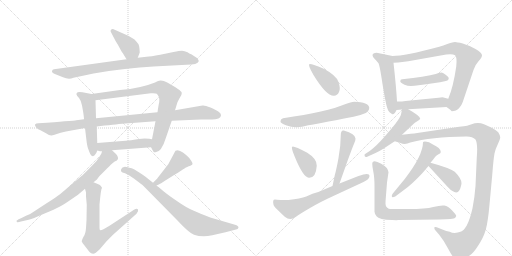
t = 0.00 s
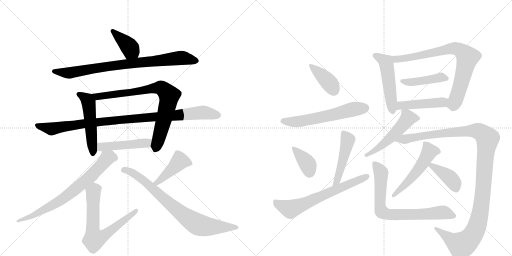
t = 3.59 s
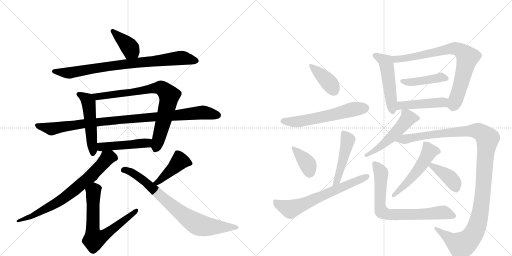
t = 7.19 s
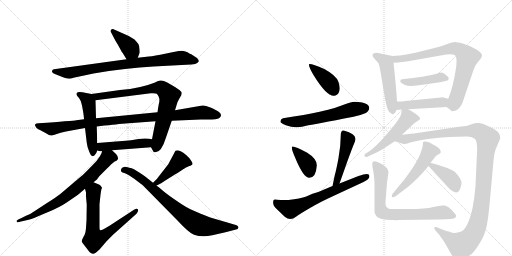
t = 10.78 s
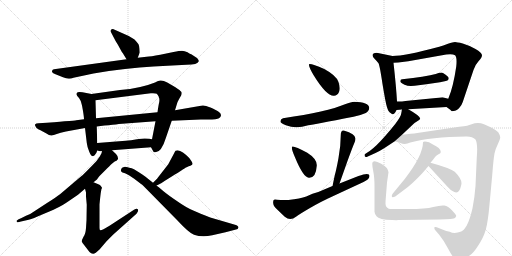
t = 14.38 s
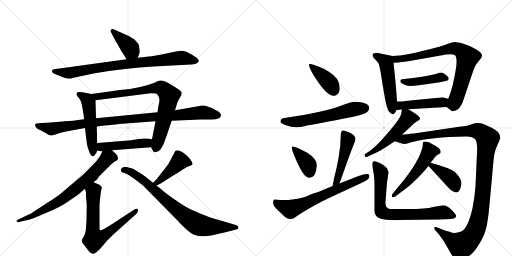
t = 17.97 s

The animated SVG that drew these frames (rendered in a browser with its animation timeline set to each time). Animation: 24 CSS @keyframes rules; one cycle of 17.97 s.

<svg version="1.1" viewBox="0 0 2048 1024" xmlns="http://www.w3.org/2000/svg">
  <g stroke="lightgray" stroke-dasharray="1,1" stroke-width="1" transform="scale(4, 4)">
    <line x1="0" y1="0" x2="256" y2="256"></line>
    <line x1="256" y1="0" x2="0" y2="256"></line>
    <line x1="128" y1="0" x2="128" y2="256"></line>
    <line x1="0" y1="128" x2="256" y2="128"></line>
    <line x1="256" y1="0" x2="512" y2="256"></line>
    <line x1="512" y1="0" x2="256" y2="256"></line>
    <line x1="384" y1="0" x2="384" y2="256"></line>
    <line x1="256" y1="128" x2="512" y2="128"></line>
  </g>
<g transform="scale(1, -1) translate(0, -850)">
   <style type="text/css">
    @keyframes keyframes0 {
      from {
       stroke: black;
       stroke-dashoffset: 391;
       stroke-width: 128;
       }
       56% {
       animation-timing-function: step-end;
       stroke: black;
       stroke-dashoffset: 0;
       stroke-width: 128;
       }
       to {
       stroke: black;
       stroke-width: 1024;
       }
       }
       #make-me-a-hanzi-animation-0 {
         animation: keyframes0 0.568197s both;
         animation-delay: 0.000000s;
         animation-timing-function: linear;
       }
    @keyframes keyframes1 {
      from {
       stroke: black;
       stroke-dashoffset: 831;
       stroke-width: 128;
       }
       73% {
       animation-timing-function: step-end;
       stroke: black;
       stroke-dashoffset: 0;
       stroke-width: 128;
       }
       to {
       stroke: black;
       stroke-width: 1024;
       }
       }
       #make-me-a-hanzi-animation-1 {
         animation: keyframes1 0.926270s both;
         animation-delay: 0.568197s;
         animation-timing-function: linear;
       }
    @keyframes keyframes2 {
      from {
       stroke: black;
       stroke-dashoffset: 514;
       stroke-width: 128;
       }
       63% {
       animation-timing-function: step-end;
       stroke: black;
       stroke-dashoffset: 0;
       stroke-width: 128;
       }
       to {
       stroke: black;
       stroke-width: 1024;
       }
       }
       #make-me-a-hanzi-animation-2 {
         animation: keyframes2 0.668294s both;
         animation-delay: 1.494466s;
         animation-timing-function: linear;
       }
    @keyframes keyframes3 {
      from {
       stroke: black;
       stroke-dashoffset: 797;
       stroke-width: 128;
       }
       72% {
       animation-timing-function: step-end;
       stroke: black;
       stroke-dashoffset: 0;
       stroke-width: 128;
       }
       to {
       stroke: black;
       stroke-width: 1024;
       }
       }
       #make-me-a-hanzi-animation-3 {
         animation: keyframes3 0.898600s both;
         animation-delay: 2.162760s;
         animation-timing-function: linear;
       }
    @keyframes keyframes4 {
      from {
       stroke: black;
       stroke-dashoffset: 985;
       stroke-width: 128;
       }
       76% {
       animation-timing-function: step-end;
       stroke: black;
       stroke-dashoffset: 0;
       stroke-width: 128;
       }
       to {
       stroke: black;
       stroke-width: 1024;
       }
       }
       #make-me-a-hanzi-animation-4 {
         animation: keyframes4 1.051595s both;
         animation-delay: 3.061361s;
         animation-timing-function: linear;
       }
    @keyframes keyframes5 {
      from {
       stroke: black;
       stroke-dashoffset: 468;
       stroke-width: 128;
       }
       60% {
       animation-timing-function: step-end;
       stroke: black;
       stroke-dashoffset: 0;
       stroke-width: 128;
       }
       to {
       stroke: black;
       stroke-width: 1024;
       }
       }
       #make-me-a-hanzi-animation-5 {
         animation: keyframes5 0.630859s both;
         animation-delay: 4.112956s;
         animation-timing-function: linear;
       }
    @keyframes keyframes6 {
      from {
       stroke: black;
       stroke-dashoffset: 736;
       stroke-width: 128;
       }
       71% {
       animation-timing-function: step-end;
       stroke: black;
       stroke-dashoffset: 0;
       stroke-width: 128;
       }
       to {
       stroke: black;
       stroke-width: 1024;
       }
       }
       #make-me-a-hanzi-animation-6 {
         animation: keyframes6 0.848958s both;
         animation-delay: 4.743815s;
         animation-timing-function: linear;
       }
    @keyframes keyframes7 {
      from {
       stroke: black;
       stroke-dashoffset: 688;
       stroke-width: 128;
       }
       69% {
       animation-timing-function: step-end;
       stroke: black;
       stroke-dashoffset: 0;
       stroke-width: 128;
       }
       to {
       stroke: black;
       stroke-width: 1024;
       }
       }
       #make-me-a-hanzi-animation-7 {
         animation: keyframes7 0.809896s both;
         animation-delay: 5.592773s;
         animation-timing-function: linear;
       }
    @keyframes keyframes8 {
      from {
       stroke: black;
       stroke-dashoffset: 432;
       stroke-width: 128;
       }
       58% {
       animation-timing-function: step-end;
       stroke: black;
       stroke-dashoffset: 0;
       stroke-width: 128;
       }
       to {
       stroke: black;
       stroke-width: 1024;
       }
       }
       #make-me-a-hanzi-animation-8 {
         animation: keyframes8 0.601562s both;
         animation-delay: 6.402669s;
         animation-timing-function: linear;
       }
    @keyframes keyframes9 {
      from {
       stroke: black;
       stroke-dashoffset: 786;
       stroke-width: 128;
       }
       72% {
       animation-timing-function: step-end;
       stroke: black;
       stroke-dashoffset: 0;
       stroke-width: 128;
       }
       to {
       stroke: black;
       stroke-width: 1024;
       }
       }
       #make-me-a-hanzi-animation-9 {
         animation: keyframes9 0.889648s both;
         animation-delay: 7.004232s;
         animation-timing-function: linear;
       }
    @keyframes keyframes10 {
      from {
       stroke: black;
       stroke-dashoffset: 395;
       stroke-width: 128;
       }
       56% {
       animation-timing-function: step-end;
       stroke: black;
       stroke-dashoffset: 0;
       stroke-width: 128;
       }
       to {
       stroke: black;
       stroke-width: 1024;
       }
       }
       #make-me-a-hanzi-animation-10 {
         animation: keyframes10 0.571452s both;
         animation-delay: 7.893880s;
         animation-timing-function: linear;
       }
    @keyframes keyframes11 {
      from {
       stroke: black;
       stroke-dashoffset: 591;
       stroke-width: 128;
       }
       66% {
       animation-timing-function: step-end;
       stroke: black;
       stroke-dashoffset: 0;
       stroke-width: 128;
       }
       to {
       stroke: black;
       stroke-width: 1024;
       }
       }
       #make-me-a-hanzi-animation-11 {
         animation: keyframes11 0.730957s both;
         animation-delay: 8.465332s;
         animation-timing-function: linear;
       }
    @keyframes keyframes12 {
      from {
       stroke: black;
       stroke-dashoffset: 376;
       stroke-width: 128;
       }
       55% {
       animation-timing-function: step-end;
       stroke: black;
       stroke-dashoffset: 0;
       stroke-width: 128;
       }
       to {
       stroke: black;
       stroke-width: 1024;
       }
       }
       #make-me-a-hanzi-animation-12 {
         animation: keyframes12 0.555990s both;
         animation-delay: 9.196289s;
         animation-timing-function: linear;
       }
    @keyframes keyframes13 {
      from {
       stroke: black;
       stroke-dashoffset: 471;
       stroke-width: 128;
       }
       61% {
       animation-timing-function: step-end;
       stroke: black;
       stroke-dashoffset: 0;
       stroke-width: 128;
       }
       to {
       stroke: black;
       stroke-width: 1024;
       }
       }
       #make-me-a-hanzi-animation-13 {
         animation: keyframes13 0.633301s both;
         animation-delay: 9.752279s;
         animation-timing-function: linear;
       }
    @keyframes keyframes14 {
      from {
       stroke: black;
       stroke-dashoffset: 666;
       stroke-width: 128;
       }
       68% {
       animation-timing-function: step-end;
       stroke: black;
       stroke-dashoffset: 0;
       stroke-width: 128;
       }
       to {
       stroke: black;
       stroke-width: 1024;
       }
       }
       #make-me-a-hanzi-animation-14 {
         animation: keyframes14 0.791992s both;
         animation-delay: 10.385579s;
         animation-timing-function: linear;
       }
    @keyframes keyframes15 {
      from {
       stroke: black;
       stroke-dashoffset: 504;
       stroke-width: 128;
       }
       62% {
       animation-timing-function: step-end;
       stroke: black;
       stroke-dashoffset: 0;
       stroke-width: 128;
       }
       to {
       stroke: black;
       stroke-width: 1024;
       }
       }
       #make-me-a-hanzi-animation-15 {
         animation: keyframes15 0.660156s both;
         animation-delay: 11.177572s;
         animation-timing-function: linear;
       }
    @keyframes keyframes16 {
      from {
       stroke: black;
       stroke-dashoffset: 784;
       stroke-width: 128;
       }
       72% {
       animation-timing-function: step-end;
       stroke: black;
       stroke-dashoffset: 0;
       stroke-width: 128;
       }
       to {
       stroke: black;
       stroke-width: 1024;
       }
       }
       #make-me-a-hanzi-animation-16 {
         animation: keyframes16 0.888021s both;
         animation-delay: 11.837728s;
         animation-timing-function: linear;
       }
    @keyframes keyframes17 {
      from {
       stroke: black;
       stroke-dashoffset: 437;
       stroke-width: 128;
       }
       59% {
       animation-timing-function: step-end;
       stroke: black;
       stroke-dashoffset: 0;
       stroke-width: 128;
       }
       to {
       stroke: black;
       stroke-width: 1024;
       }
       }
       #make-me-a-hanzi-animation-17 {
         animation: keyframes17 0.605632s both;
         animation-delay: 12.725749s;
         animation-timing-function: linear;
       }
    @keyframes keyframes18 {
      from {
       stroke: black;
       stroke-dashoffset: 459;
       stroke-width: 128;
       }
       60% {
       animation-timing-function: step-end;
       stroke: black;
       stroke-dashoffset: 0;
       stroke-width: 128;
       }
       to {
       stroke: black;
       stroke-width: 1024;
       }
       }
       #make-me-a-hanzi-animation-18 {
         animation: keyframes18 0.623535s both;
         animation-delay: 13.331380s;
         animation-timing-function: linear;
       }
    @keyframes keyframes19 {
      from {
       stroke: black;
       stroke-dashoffset: 523;
       stroke-width: 128;
       }
       63% {
       animation-timing-function: step-end;
       stroke: black;
       stroke-dashoffset: 0;
       stroke-width: 128;
       }
       to {
       stroke: black;
       stroke-width: 1024;
       }
       }
       #make-me-a-hanzi-animation-19 {
         animation: keyframes19 0.675618s both;
         animation-delay: 13.954915s;
         animation-timing-function: linear;
       }
    @keyframes keyframes20 {
      from {
       stroke: black;
       stroke-dashoffset: 1210;
       stroke-width: 128;
       }
       80% {
       animation-timing-function: step-end;
       stroke: black;
       stroke-dashoffset: 0;
       stroke-width: 128;
       }
       to {
       stroke: black;
       stroke-width: 1024;
       }
       }
       #make-me-a-hanzi-animation-20 {
         animation: keyframes20 1.234701s both;
         animation-delay: 14.630534s;
         animation-timing-function: linear;
       }
    @keyframes keyframes21 {
      from {
       stroke: black;
       stroke-dashoffset: 522;
       stroke-width: 128;
       }
       63% {
       animation-timing-function: step-end;
       stroke: black;
       stroke-dashoffset: 0;
       stroke-width: 128;
       }
       to {
       stroke: black;
       stroke-width: 1024;
       }
       }
       #make-me-a-hanzi-animation-21 {
         animation: keyframes21 0.674805s both;
         animation-delay: 15.865234s;
         animation-timing-function: linear;
       }
    @keyframes keyframes22 {
      from {
       stroke: black;
       stroke-dashoffset: 392;
       stroke-width: 128;
       }
       56% {
       animation-timing-function: step-end;
       stroke: black;
       stroke-dashoffset: 0;
       stroke-width: 128;
       }
       to {
       stroke: black;
       stroke-width: 1024;
       }
       }
       #make-me-a-hanzi-animation-22 {
         animation: keyframes22 0.569010s both;
         animation-delay: 16.540039s;
         animation-timing-function: linear;
       }
    @keyframes keyframes23 {
      from {
       stroke: black;
       stroke-dashoffset: 751;
       stroke-width: 128;
       }
       71% {
       animation-timing-function: step-end;
       stroke: black;
       stroke-dashoffset: 0;
       stroke-width: 128;
       }
       to {
       stroke: black;
       stroke-width: 1024;
       }
       }
       #make-me-a-hanzi-animation-23 {
         animation: keyframes23 0.861165s both;
         animation-delay: 17.109049s;
         animation-timing-function: linear;
       }
</style>
<path d="M 551 619 L 559 640 L 558 655 Q 557 667 554 673 Q 550 679 538 692 L 515 706 L 452 734 Q 448 735 444 731 Q 440 727 444 721 L 454 702 Q 461 687 471 672 L 488 641 Q 490 640 492 636 L 506 613 C 522 587 540 591 551 619 Z" fill="lightgray"></path> 
<path d="M 586 623 L 551 619 L 506 613 L 216 573 Q 210 573 208 566 Q 206 559 222 553 L 252 541 Q 274 531 294 539 L 374 556 Q 506 579 614 584 L 746 591 Q 791 591 795 605 Q 796 609 788 618 L 765 633 Q 761 634 750 641 Q 738 647 728 647 Q 718 647 694 642 L 641 631 Q 602 624 586 623 Z" fill="lightgray"></path> 
<path d="M 382 234 Q 386 238 389 248 L 389 278 L 387 344 L 384 377 L 382 449 C 381 471 381 471 366 474 L 330 481 Q 309 485 307 477 Q 305 476 306 472 Q 307 467 316 458 Q 324 449 328 428 L 332 406 Q 336 381 336 373 L 340 338 L 347 279 Q 349 261 357 243 Q 364 225 372 225 Q 380 229 382 234 Z" fill="lightgray"></path> 
<path d="M 604 261 L 614 243 Q 614 241 622 241 Q 646 241 664 300 L 687 367 L 700 409 L 708 435 Q 709 441 717 455 L 725 469 Q 727 474 727 479 L 725 483 Q 721 486 719 489 L 700 502 L 669 520 Q 646 533 630 525 L 620 520 Q 564 497 480 490 L 366 474 C 336 470 352 445 382 449 L 603 477 Q 623 478 627 475 Q 631 472 635 463 Q 639 454 637 442 Q 634 430 630 401 L 622 365 L 608 293 C 602 264 602 264 604 261 Z" fill="lightgray"></path> 
<path d="M 687 367 L 803 372 L 832 372 Q 868 372 876 377 Q 883 381 884 388 Q 885 395 876 402 Q 866 409 842 420 Q 818 430 810 428 L 700 409 L 630 401 L 384 377 L 336 373 L 305 369 Q 301 368 258 365 Q 226 361 154 357 Q 144 357 140 352 Q 139 349 143 343 Q 144 337 160 330 L 184 317 Q 199 307 206 308 Q 214 309 227 314 Q 240 319 264 324 L 340 338 L 387 344 L 418 348 Q 454 351 475 354 L 622 365 L 687 367 Z" fill="lightgray"></path> 
<path d="M 389 248 L 400 245 L 408 245 L 448 249 L 604 261 C 634 263 638 288 608 293 L 597 295 Q 576 298 555 294 Q 533 289 477 285 L 389 278 C 359 276 360 256 389 248 Z" fill="lightgray"></path> 
<path d="M 408 245 L 406 237 L 399 224 L 389 210 Q 382 201 357 176 Q 332 150 326 146 L 240 73 Q 222 59 188 38 L 136 4 Q 122 -7 104 -13 L 84 -23 Q 74 -25 66 -33 Q 66 -36 68 -38 Q 70 -41 84 -36 L 106 -31 Q 122 -29 150 -16 L 214 11 Q 256 31 274 45 L 312 71 L 340 95 L 374 121 L 384 129 Q 386 129 398 146 L 428 176 Q 447 195 450 197 Q 458 205 463 206 Q 468 207 468 210 L 471 212 Q 475 222 464 234 L 448 249 C 426 270 419 273 408 245 Z" fill="lightgray"></path> 
<path d="M 340 95 L 344 80 L 344 64 L 347 31 L 346 -31 L 344 -62 Q 342 -88 334 -97 Q 326 -113 327 -116 Q 328 -120 338 -132 L 358 -158 Q 364 -165 372 -165 Q 380 -166 398 -148 L 422 -120 Q 426 -115 452 -89 L 546 -5 Q 555 6 552 12 Q 548 18 536 11 L 438 -53 Q 406 -72 402 -71 Q 398 -71 398 -62 L 398 32 Q 402 74 404 84 L 406 95 L 408 97 L 408 99 L 404 105 Q 402 110 391 114 Q 380 118 374 121 C 346 133 332 124 340 95 Z" fill="lightgray"></path> 
<path d="M 622 129 L 612 119 C 591 98 599 96 626 108 L 637 113 Q 642 115 658 126 L 687 144 Q 740 177 740 178 L 755 185 Q 763 187 765 189 Q 769 191 770 194 Q 771 196 766 205 Q 761 213 757 218 Q 730 246 710 249 L 702 247 Q 700 245 696 236 L 673 193 L 631 139 Q 630 137 622 129 Z" fill="lightgray"></path> 
<path d="M 612 119 L 582 143 Q 569 153 557 160 L 536 173 Q 527 178 517 179 Q 502 183 500 183 Q 498 183 490 180 Q 482 174 484 165 Q 488 160 500 157 Q 511 153 519 147 Q 526 143 546 128 Q 566 113 573 107 L 708 -30 Q 756 -82 776 -89 Q 809 -100 849 -91 L 902 -79 L 944 -68 Q 952 -68 954 -60 Q 954 -53 940 -49 L 841 -20 Q 799 -4 773 8 Q 746 19 709 45 Q 672 70 654 85 L 641 96 Q 628 107 626 108 L 612 119 Z" fill="lightgray"></path> 
<path d="M 1238 594 Q 1230 591 1254 550 Q 1306 465 1336 467 Q 1349 467 1356 482 Q 1363 497 1353.5 523 Q 1344 549 1297 574 Q 1249 595 1238 594 Z" fill="lightgray"></path> 
<path d="M 1417 443 Q 1405 443 1380 433 Q 1310 403 1132 377 Q 1121 373 1122 364 Q 1122 357 1143.5 349.5 Q 1165 342 1184 341 Q 1203 340 1233 349 Q 1256 352 1414 383 Q 1438 387 1463 398 Q 1476 405 1477 419 Q 1475 441 1417 443 Z" fill="lightgray"></path> 
<path d="M 1171 264 Q 1161 265 1179 223 Q 1213 140 1235 139 Q 1264 137 1267 187 Q 1269 214 1229 239 Q 1182 264 1171 264 Z" fill="lightgray"></path> 
<path d="M 1358 116 L 1391 209 Q 1415 274 1419 282 Q 1422 290 1422 296 Q 1422 314 1375 328 Q 1363 330 1363 308 Q 1363 266 1354 218 Q 1345 169 1339 149 Q 1335 129 1330 106 C 1324 77 1348 88 1358 116 Z" fill="lightgray"></path> 
<path d="M 1478 146 Q 1478 162 1434 146 L 1358 116 L 1330 106 L 1273 82 L 1250 75 L 1225 64 Q 1202 55 1154 50 L 1122 50 Q 1105 51 1100 52 Q 1089 52 1094 31 Q 1096 23 1117 4 L 1139 -17 Q 1161 -35 1184 -17 Q 1197 -7 1240 18 Q 1283 43 1314 57 L 1454 122 Q 1478 133 1478 146 Z" fill="lightgray"></path> 
<path d="M 1507 639 Q 1490 639 1490 629 Q 1490 623 1499 614 Q 1508 605 1514 597 Q 1519 588 1530 514 Q 1542 440 1548 421 Q 1554 401 1564 397 Q 1574 384 1586 410 L 1588 444 Q 1585 500 1574 599 C 1571 626 1571 626 1570 626 L 1507 639 Z" fill="lightgray"></path> 
<path d="M 1786 422 L 1801 411 L 1807 405 Q 1825 405 1836 417 Q 1847 429 1851 442 L 1894 570 Q 1900 590 1914 605 Q 1928 619 1928 629 Q 1928 639 1902 654 Q 1875 669 1851 676 Q 1827 682 1820 682 Q 1812 682 1792 675 Q 1772 667 1757 663 Q 1619 626 1570 626 C 1540 624 1544 597 1574 599 L 1593 600 L 1633 605 L 1785 632 Q 1811 635 1820 629 Q 1829 622 1825 584 Q 1813 501 1793 455 C 1782 427 1781 425 1786 422 Z" fill="lightgray"></path> 
<path d="M 1760 521 L 1774 524 Q 1795 526 1795 537 Q 1795 542 1782.5 551 Q 1770 560 1765.5 560 Q 1761 560 1754 558 L 1743 554 Q 1736 552 1721 549 L 1688 543 L 1652 538 L 1609 533 Q 1604 532 1603 531 Q 1602 529 1601 524 Q 1603 516 1630 507 Q 1650 505 1674 509 L 1705 513 L 1760 521 Z" fill="lightgray"></path> 
<path d="M 1586 410 L 1608 412 L 1633 413 L 1786 422 C 1816 424 1822 447 1793 455 L 1770 461 Q 1767 461 1744 458 L 1622 446 Q 1611 444 1588 444 C 1558 444 1556 407 1586 410 Z" fill="lightgray"></path> 
<path d="M 1608 412 L 1604 392 Q 1603 384 1581 354 Q 1541 304 1507 270 Q 1482 247 1471 241 L 1462 235 Q 1458 233 1458 230 Q 1458 218 1471 224 L 1502 238 Q 1521 247 1538 258 L 1579 285 L 1608 311 L 1658 358 L 1675 369 Q 1679 372 1681 375 Q 1681 386 1633 413 C 1611 426 1611 426 1608 412 Z" fill="lightgray"></path> 
<path d="M 1579 285 L 1602 278 Q 1620 270 1641 280 Q 1723 302 1864 304 Q 1889 305 1902 292 Q 1912 275 1907 218 L 1902 106 Q 1899 64 1890 17 Q 1879 -30 1867 -52 Q 1854 -73 1845 -76 Q 1817 -87 1799 -77 Q 1787 -75 1767 -67 L 1747 -59 Q 1739 -56 1737 -60 Q 1737 -67 1742 -72 L 1756 -88 Q 1774 -110 1791 -142 Q 1813 -183 1821 -187 Q 1837 -195 1868 -178 Q 1890 -169 1911 -135 Q 1934 -101 1943 -69 Q 1952 -37 1958 32 L 1969 151 Q 1974 216 1978 236 Q 1982 255 1992 275 Q 2001 294 2001 301 Q 2001 308 1993 321 Q 1985 329 1967 339 L 1936 353 Q 1918 361 1899 357 L 1868 347 Q 1858 345 1837 343 L 1669 318 Q 1647 315 1608 311 C 1578 308 1550 294 1579 285 Z" fill="lightgray"></path> 
<path d="M 1581 64 L 1617 91 Q 1649 114 1689 157 L 1714 186 L 1722 199 L 1732 211 L 1741 223 Q 1746 229 1752.5 232.5 Q 1759 236 1760 236 Q 1763 239 1763 243 Q 1763 258 1730 273 L 1716 281 Q 1695 287 1692 281 Q 1692 229 1619 134 L 1572 77 Q 1567 70 1567 66 Q 1567 57 1581 64 Z" fill="lightgray"></path> 
<path d="M 1714 186 L 1792 101 Q 1804 88 1810 86 Q 1831 71 1841 96 Q 1846 110 1846 117 Q 1846 136 1819 163 Q 1796 179 1722 199 C 1695 206 1695 206 1714 186 Z" fill="lightgray"></path> 
<path d="M 1498 106 L 1498 3 Q 1499 -7 1506 -15 Q 1516 -29 1569 -30 Q 1590 -31 1593 -30 L 1756 -28 Q 1817 -26 1820 -22 Q 1823 -18 1825 -14 Q 1825 -9 1808.5 8.5 Q 1792 26 1777.5 28 Q 1763 30 1733 22 Q 1703 14 1634 14 L 1572 14 Q 1557 14 1555 15 Q 1542 22 1542 35 Q 1542 48 1543 56 L 1548 120 L 1554 161 Q 1553 168 1548 177 Q 1542 185 1525 195 Q 1489 216 1489 194 Q 1489 184 1493.5 162.5 Q 1498 141 1498 106 Z" fill="lightgray"></path> 
      <clipPath id="make-me-a-hanzi-clip-0">
      <path d="M 551 619 L 559 640 L 558 655 Q 557 667 554 673 Q 550 679 538 692 L 515 706 L 452 734 Q 448 735 444 731 Q 440 727 444 721 L 454 702 Q 461 687 471 672 L 488 641 Q 490 640 492 636 L 506 613 C 522 587 540 591 551 619 Z" fill="lightgray"></path>
      </clipPath>
      <path clip-path="url(#make-me-a-hanzi-clip-0)" d="M 450 726 L 505 676 L 542 628 " fill="none" id="make-me-a-hanzi-animation-0" stroke-dasharray="263 526" stroke-linecap="round"></path>

      <clipPath id="make-me-a-hanzi-clip-1">
      <path d="M 586 623 L 551 619 L 506 613 L 216 573 Q 210 573 208 566 Q 206 559 222 553 L 252 541 Q 274 531 294 539 L 374 556 Q 506 579 614 584 L 746 591 Q 791 591 795 605 Q 796 609 788 618 L 765 633 Q 761 634 750 641 Q 738 647 728 647 Q 718 647 694 642 L 641 631 Q 602 624 586 623 Z" fill="lightgray"></path>
      </clipPath>
      <path clip-path="url(#make-me-a-hanzi-clip-1)" d="M 216 565 L 282 559 L 425 584 L 729 619 L 785 608 " fill="none" id="make-me-a-hanzi-animation-1" stroke-dasharray="703 1406" stroke-linecap="round"></path>

      <clipPath id="make-me-a-hanzi-clip-2">
      <path d="M 382 234 Q 386 238 389 248 L 389 278 L 387 344 L 384 377 L 382 449 C 381 471 381 471 366 474 L 330 481 Q 309 485 307 477 Q 305 476 306 472 Q 307 467 316 458 Q 324 449 328 428 L 332 406 Q 336 381 336 373 L 340 338 L 347 279 Q 349 261 357 243 Q 364 225 372 225 Q 380 229 382 234 Z" fill="lightgray"></path>
      </clipPath>
      <path clip-path="url(#make-me-a-hanzi-clip-2)" d="M 315 473 L 333 464 L 354 441 L 372 235 " fill="none" id="make-me-a-hanzi-animation-2" stroke-dasharray="386 772" stroke-linecap="round"></path>

      <clipPath id="make-me-a-hanzi-clip-3">
      <path d="M 604 261 L 614 243 Q 614 241 622 241 Q 646 241 664 300 L 687 367 L 700 409 L 708 435 Q 709 441 717 455 L 725 469 Q 727 474 727 479 L 725 483 Q 721 486 719 489 L 700 502 L 669 520 Q 646 533 630 525 L 620 520 Q 564 497 480 490 L 366 474 C 336 470 352 445 382 449 L 603 477 Q 623 478 627 475 Q 631 472 635 463 Q 639 454 637 442 Q 634 430 630 401 L 622 365 L 608 293 C 602 264 602 264 604 261 Z" fill="lightgray"></path>
      </clipPath>
      <path clip-path="url(#make-me-a-hanzi-clip-3)" d="M 374 470 L 404 465 L 636 500 L 650 496 L 677 467 L 656 370 L 621 253 " fill="none" id="make-me-a-hanzi-animation-3" stroke-dasharray="669 1338" stroke-linecap="round"></path>

      <clipPath id="make-me-a-hanzi-clip-4">
      <path d="M 687 367 L 803 372 L 832 372 Q 868 372 876 377 Q 883 381 884 388 Q 885 395 876 402 Q 866 409 842 420 Q 818 430 810 428 L 700 409 L 630 401 L 384 377 L 336 373 L 305 369 Q 301 368 258 365 Q 226 361 154 357 Q 144 357 140 352 Q 139 349 143 343 Q 144 337 160 330 L 184 317 Q 199 307 206 308 Q 214 309 227 314 Q 240 319 264 324 L 340 338 L 387 344 L 418 348 Q 454 351 475 354 L 622 365 L 687 367 Z" fill="lightgray"></path>
      </clipPath>
      <path clip-path="url(#make-me-a-hanzi-clip-4)" d="M 149 350 L 206 334 L 355 358 L 807 400 L 871 389 " fill="none" id="make-me-a-hanzi-animation-4" stroke-dasharray="857 1714" stroke-linecap="round"></path>

      <clipPath id="make-me-a-hanzi-clip-5">
      <path d="M 389 248 L 400 245 L 408 245 L 448 249 L 604 261 C 634 263 638 288 608 293 L 597 295 Q 576 298 555 294 Q 533 289 477 285 L 389 278 C 359 276 360 256 389 248 Z" fill="lightgray"></path>
      </clipPath>
      <path clip-path="url(#make-me-a-hanzi-clip-5)" d="M 397 271 L 406 262 L 517 270 L 588 278 L 601 288 " fill="none" id="make-me-a-hanzi-animation-5" stroke-dasharray="340 680" stroke-linecap="round"></path>

      <clipPath id="make-me-a-hanzi-clip-6">
      <path d="M 408 245 L 406 237 L 399 224 L 389 210 Q 382 201 357 176 Q 332 150 326 146 L 240 73 Q 222 59 188 38 L 136 4 Q 122 -7 104 -13 L 84 -23 Q 74 -25 66 -33 Q 66 -36 68 -38 Q 70 -41 84 -36 L 106 -31 Q 122 -29 150 -16 L 214 11 Q 256 31 274 45 L 312 71 L 340 95 L 374 121 L 384 129 Q 386 129 398 146 L 428 176 Q 447 195 450 197 Q 458 205 463 206 Q 468 207 468 210 L 471 212 Q 475 222 464 234 L 448 249 C 426 270 419 273 408 245 Z" fill="lightgray"></path>
      </clipPath>
      <path clip-path="url(#make-me-a-hanzi-clip-6)" d="M 465 217 L 439 221 L 427 216 L 353 136 L 228 39 L 123 -18 L 71 -34 " fill="none" id="make-me-a-hanzi-animation-6" stroke-dasharray="608 1216" stroke-linecap="round"></path>

      <clipPath id="make-me-a-hanzi-clip-7">
      <path d="M 340 95 L 344 80 L 344 64 L 347 31 L 346 -31 L 344 -62 Q 342 -88 334 -97 Q 326 -113 327 -116 Q 328 -120 338 -132 L 358 -158 Q 364 -165 372 -165 Q 380 -166 398 -148 L 422 -120 Q 426 -115 452 -89 L 546 -5 Q 555 6 552 12 Q 548 18 536 11 L 438 -53 Q 406 -72 402 -71 Q 398 -71 398 -62 L 398 32 Q 402 74 404 84 L 406 95 L 408 97 L 408 99 L 404 105 Q 402 110 391 114 Q 380 118 374 121 C 346 133 332 124 340 95 Z" fill="lightgray"></path>
      </clipPath>
      <path clip-path="url(#make-me-a-hanzi-clip-7)" d="M 405 98 L 389 97 L 374 84 L 371 -73 L 378 -106 L 431 -83 L 547 8 " fill="none" id="make-me-a-hanzi-animation-7" stroke-dasharray="560 1120" stroke-linecap="round"></path>

      <clipPath id="make-me-a-hanzi-clip-8">
      <path d="M 622 129 L 612 119 C 591 98 599 96 626 108 L 637 113 Q 642 115 658 126 L 687 144 Q 740 177 740 178 L 755 185 Q 763 187 765 189 Q 769 191 770 194 Q 771 196 766 205 Q 761 213 757 218 Q 730 246 710 249 L 702 247 Q 700 245 696 236 L 673 193 L 631 139 Q 630 137 622 129 Z" fill="lightgray"></path>
      </clipPath>
      <path clip-path="url(#make-me-a-hanzi-clip-8)" d="M 762 197 L 717 204 L 644 132 L 628 120 L 620 121 " fill="none" id="make-me-a-hanzi-animation-8" stroke-dasharray="304 608" stroke-linecap="round"></path>

      <clipPath id="make-me-a-hanzi-clip-9">
      <path d="M 612 119 L 582 143 Q 569 153 557 160 L 536 173 Q 527 178 517 179 Q 502 183 500 183 Q 498 183 490 180 Q 482 174 484 165 Q 488 160 500 157 Q 511 153 519 147 Q 526 143 546 128 Q 566 113 573 107 L 708 -30 Q 756 -82 776 -89 Q 809 -100 849 -91 L 902 -79 L 944 -68 Q 952 -68 954 -60 Q 954 -53 940 -49 L 841 -20 Q 799 -4 773 8 Q 746 19 709 45 Q 672 70 654 85 L 641 96 Q 628 107 626 108 L 612 119 Z" fill="lightgray"></path>
      </clipPath>
      <path clip-path="url(#make-me-a-hanzi-clip-9)" d="M 491 169 L 519 164 L 555 143 L 690 25 L 788 -46 L 823 -55 L 946 -60 " fill="none" id="make-me-a-hanzi-animation-9" stroke-dasharray="658 1316" stroke-linecap="round"></path>

      <clipPath id="make-me-a-hanzi-clip-10">
      <path d="M 1238 594 Q 1230 591 1254 550 Q 1306 465 1336 467 Q 1349 467 1356 482 Q 1363 497 1353.5 523 Q 1344 549 1297 574 Q 1249 595 1238 594 Z" fill="lightgray"></path>
      </clipPath>
      <path clip-path="url(#make-me-a-hanzi-clip-10)" d="M 1241 590 L 1318 518 L 1335 489 " fill="none" id="make-me-a-hanzi-animation-10" stroke-dasharray="267 534" stroke-linecap="round"></path>

      <clipPath id="make-me-a-hanzi-clip-11">
      <path d="M 1417 443 Q 1405 443 1380 433 Q 1310 403 1132 377 Q 1121 373 1122 364 Q 1122 357 1143.5 349.5 Q 1165 342 1184 341 Q 1203 340 1233 349 Q 1256 352 1414 383 Q 1438 387 1463 398 Q 1476 405 1477 419 Q 1475 441 1417 443 Z" fill="lightgray"></path>
      </clipPath>
      <path clip-path="url(#make-me-a-hanzi-clip-11)" d="M 1132 366 L 1197 364 L 1409 412 L 1461 417 " fill="none" id="make-me-a-hanzi-animation-11" stroke-dasharray="463 926" stroke-linecap="round"></path>

      <clipPath id="make-me-a-hanzi-clip-12">
      <path d="M 1171 264 Q 1161 265 1179 223 Q 1213 140 1235 139 Q 1264 137 1267 187 Q 1269 214 1229 239 Q 1182 264 1171 264 Z" fill="lightgray"></path>
      </clipPath>
      <path clip-path="url(#make-me-a-hanzi-clip-12)" d="M 1174 258 L 1226 200 L 1238 160 " fill="none" id="make-me-a-hanzi-animation-12" stroke-dasharray="248 496" stroke-linecap="round"></path>

      <clipPath id="make-me-a-hanzi-clip-13">
      <path d="M 1358 116 L 1391 209 Q 1415 274 1419 282 Q 1422 290 1422 296 Q 1422 314 1375 328 Q 1363 330 1363 308 Q 1363 266 1354 218 Q 1345 169 1339 149 Q 1335 129 1330 106 C 1324 77 1348 88 1358 116 Z" fill="lightgray"></path>
      </clipPath>
      <path clip-path="url(#make-me-a-hanzi-clip-13)" d="M 1376 314 L 1391 290 L 1357 154 L 1347 125 L 1336 113 " fill="none" id="make-me-a-hanzi-animation-13" stroke-dasharray="343 686" stroke-linecap="round"></path>

      <clipPath id="make-me-a-hanzi-clip-14">
      <path d="M 1478 146 Q 1478 162 1434 146 L 1358 116 L 1330 106 L 1273 82 L 1250 75 L 1225 64 Q 1202 55 1154 50 L 1122 50 Q 1105 51 1100 52 Q 1089 52 1094 31 Q 1096 23 1117 4 L 1139 -17 Q 1161 -35 1184 -17 Q 1197 -7 1240 18 Q 1283 43 1314 57 L 1454 122 Q 1478 133 1478 146 Z" fill="lightgray"></path>
      </clipPath>
      <path clip-path="url(#make-me-a-hanzi-clip-14)" d="M 1110 38 L 1117 27 L 1138 25 L 1162 13 L 1179 23 L 1210 28 L 1267 60 L 1290 63 L 1304 87 L 1333 78 L 1349 97 L 1380 99 L 1383 109 L 1421 123 L 1427 120 L 1456 144 " fill="none" id="make-me-a-hanzi-animation-14" stroke-dasharray="538 1076" stroke-linecap="round"></path>

      <clipPath id="make-me-a-hanzi-clip-15">
      <path d="M 1507 639 Q 1490 639 1490 629 Q 1490 623 1499 614 Q 1508 605 1514 597 Q 1519 588 1530 514 Q 1542 440 1548 421 Q 1554 401 1564 397 Q 1574 384 1586 410 L 1588 444 Q 1585 500 1574 599 C 1571 626 1571 626 1570 626 L 1507 639 Z" fill="lightgray"></path>
      </clipPath>
      <path clip-path="url(#make-me-a-hanzi-clip-15)" d="M 1500 628 L 1544 601 L 1573 407 " fill="none" id="make-me-a-hanzi-animation-15" stroke-dasharray="376 752" stroke-linecap="round"></path>

      <clipPath id="make-me-a-hanzi-clip-16">
      <path d="M 1786 422 L 1801 411 L 1807 405 Q 1825 405 1836 417 Q 1847 429 1851 442 L 1894 570 Q 1900 590 1914 605 Q 1928 619 1928 629 Q 1928 639 1902 654 Q 1875 669 1851 676 Q 1827 682 1820 682 Q 1812 682 1792 675 Q 1772 667 1757 663 Q 1619 626 1570 626 C 1540 624 1544 597 1574 599 L 1593 600 L 1633 605 L 1785 632 Q 1811 635 1820 629 Q 1829 622 1825 584 Q 1813 501 1793 455 C 1782 427 1781 425 1786 422 Z" fill="lightgray"></path>
      </clipPath>
      <path clip-path="url(#make-me-a-hanzi-clip-16)" d="M 1575 620 L 1588 613 L 1625 617 L 1809 656 L 1837 651 L 1857 637 L 1869 618 L 1840 501 L 1819 440 L 1795 426 " fill="none" id="make-me-a-hanzi-animation-16" stroke-dasharray="656 1312" stroke-linecap="round"></path>

      <clipPath id="make-me-a-hanzi-clip-17">
      <path d="M 1760 521 L 1774 524 Q 1795 526 1795 537 Q 1795 542 1782.5 551 Q 1770 560 1765.5 560 Q 1761 560 1754 558 L 1743 554 Q 1736 552 1721 549 L 1688 543 L 1652 538 L 1609 533 Q 1604 532 1603 531 Q 1602 529 1601 524 Q 1603 516 1630 507 Q 1650 505 1674 509 L 1705 513 L 1760 521 Z" fill="lightgray"></path>
      </clipPath>
      <path clip-path="url(#make-me-a-hanzi-clip-17)" d="M 1608 526 L 1638 521 L 1768 541 L 1786 536 " fill="none" id="make-me-a-hanzi-animation-17" stroke-dasharray="309 618" stroke-linecap="round"></path>

      <clipPath id="make-me-a-hanzi-clip-18">
      <path d="M 1586 410 L 1608 412 L 1633 413 L 1786 422 C 1816 424 1822 447 1793 455 L 1770 461 Q 1767 461 1744 458 L 1622 446 Q 1611 444 1588 444 C 1558 444 1556 407 1586 410 Z" fill="lightgray"></path>
      </clipPath>
      <path clip-path="url(#make-me-a-hanzi-clip-18)" d="M 1591 415 L 1609 429 L 1747 438 L 1772 442 L 1786 451 " fill="none" id="make-me-a-hanzi-animation-18" stroke-dasharray="331 662" stroke-linecap="round"></path>

      <clipPath id="make-me-a-hanzi-clip-19">
      <path d="M 1608 412 L 1604 392 Q 1603 384 1581 354 Q 1541 304 1507 270 Q 1482 247 1471 241 L 1462 235 Q 1458 233 1458 230 Q 1458 218 1471 224 L 1502 238 Q 1521 247 1538 258 L 1579 285 L 1608 311 L 1658 358 L 1675 369 Q 1679 372 1681 375 Q 1681 386 1633 413 C 1611 426 1611 426 1608 412 Z" fill="lightgray"></path>
      </clipPath>
      <path clip-path="url(#make-me-a-hanzi-clip-19)" d="M 1674 376 L 1632 376 L 1563 299 L 1515 258 L 1465 228 " fill="none" id="make-me-a-hanzi-animation-19" stroke-dasharray="395 790" stroke-linecap="round"></path>

      <clipPath id="make-me-a-hanzi-clip-20">
      <path d="M 1579 285 L 1602 278 Q 1620 270 1641 280 Q 1723 302 1864 304 Q 1889 305 1902 292 Q 1912 275 1907 218 L 1902 106 Q 1899 64 1890 17 Q 1879 -30 1867 -52 Q 1854 -73 1845 -76 Q 1817 -87 1799 -77 Q 1787 -75 1767 -67 L 1747 -59 Q 1739 -56 1737 -60 Q 1737 -67 1742 -72 L 1756 -88 Q 1774 -110 1791 -142 Q 1813 -183 1821 -187 Q 1837 -195 1868 -178 Q 1890 -169 1911 -135 Q 1934 -101 1943 -69 Q 1952 -37 1958 32 L 1969 151 Q 1974 216 1978 236 Q 1982 255 1992 275 Q 2001 294 2001 301 Q 2001 308 1993 321 Q 1985 329 1967 339 L 1936 353 Q 1918 361 1899 357 L 1868 347 Q 1858 345 1837 343 L 1669 318 Q 1647 315 1608 311 C 1578 308 1550 294 1579 285 Z" fill="lightgray"></path>
      </clipPath>
      <path clip-path="url(#make-me-a-hanzi-clip-20)" d="M 1586 287 L 1725 312 L 1880 327 L 1914 325 L 1950 296 L 1923 8 L 1900 -74 L 1868 -117 L 1845 -131 L 1743 -65 " fill="none" id="make-me-a-hanzi-animation-20" stroke-dasharray="1082 2164" stroke-linecap="round"></path>

      <clipPath id="make-me-a-hanzi-clip-21">
      <path d="M 1581 64 L 1617 91 Q 1649 114 1689 157 L 1714 186 L 1722 199 L 1732 211 L 1741 223 Q 1746 229 1752.5 232.5 Q 1759 236 1760 236 Q 1763 239 1763 243 Q 1763 258 1730 273 L 1716 281 Q 1695 287 1692 281 Q 1692 229 1619 134 L 1572 77 Q 1567 70 1567 66 Q 1567 57 1581 64 Z" fill="lightgray"></path>
      </clipPath>
      <path clip-path="url(#make-me-a-hanzi-clip-21)" d="M 1698 276 L 1706 271 L 1718 244 L 1691 197 L 1631 122 L 1575 69 " fill="none" id="make-me-a-hanzi-animation-21" stroke-dasharray="394 788" stroke-linecap="round"></path>

      <clipPath id="make-me-a-hanzi-clip-22">
      <path d="M 1714 186 L 1792 101 Q 1804 88 1810 86 Q 1831 71 1841 96 Q 1846 110 1846 117 Q 1846 136 1819 163 Q 1796 179 1722 199 C 1695 206 1695 206 1714 186 Z" fill="lightgray"></path>
      </clipPath>
      <path clip-path="url(#make-me-a-hanzi-clip-22)" d="M 1726 187 L 1799 139 L 1815 120 L 1823 98 " fill="none" id="make-me-a-hanzi-animation-22" stroke-dasharray="264 528" stroke-linecap="round"></path>

      <clipPath id="make-me-a-hanzi-clip-23">
      <path d="M 1498 106 L 1498 3 Q 1499 -7 1506 -15 Q 1516 -29 1569 -30 Q 1590 -31 1593 -30 L 1756 -28 Q 1817 -26 1820 -22 Q 1823 -18 1825 -14 Q 1825 -9 1808.5 8.5 Q 1792 26 1777.5 28 Q 1763 30 1733 22 Q 1703 14 1634 14 L 1572 14 Q 1557 14 1555 15 Q 1542 22 1542 35 Q 1542 48 1543 56 L 1548 120 L 1554 161 Q 1553 168 1548 177 Q 1542 185 1525 195 Q 1489 216 1489 194 Q 1489 184 1493.5 162.5 Q 1498 141 1498 106 Z" fill="lightgray"></path>
      </clipPath>
      <path clip-path="url(#make-me-a-hanzi-clip-23)" d="M 1499 196 L 1524 158 L 1520 40 L 1527 3 L 1560 -9 L 1779 0 L 1816 -14 " fill="none" id="make-me-a-hanzi-animation-23" stroke-dasharray="623 1246" stroke-linecap="round"></path>

</g>
</svg>
